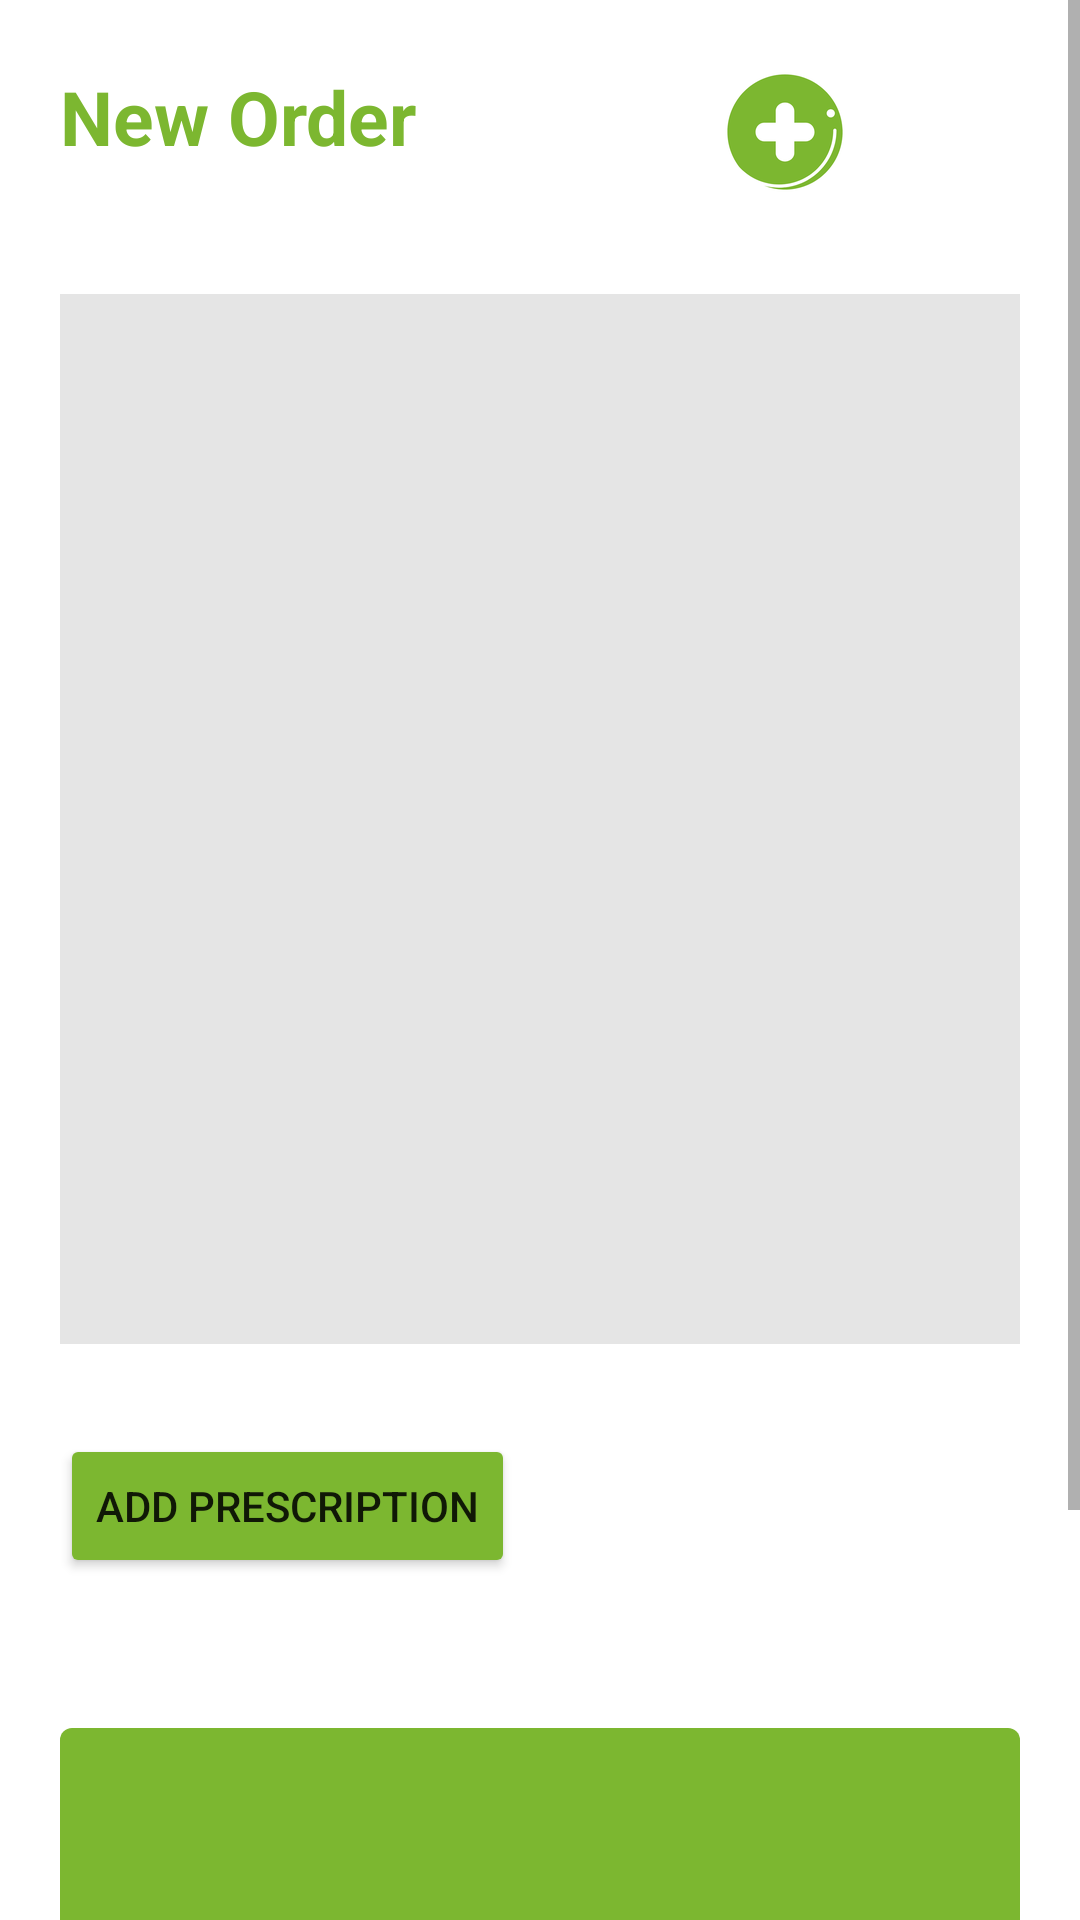

Layout XML and referenced resources for this Android screen:
<!-- AndroidManifest.xml: application theme Theme.HealthCare -->
<!-- res/layout/activity_new_order.xml -->
<?xml version="1.0" encoding="utf-8"?>
<RelativeLayout xmlns:android="http://schemas.android.com/apk/res/android"
    xmlns:tools="http://schemas.android.com/tools"
    android:layout_width="match_parent"
    android:layout_height="match_parent"
    android:layout_gravity="center"
    android:background="@color/white"
    android:focusableInTouchMode="true"
    android:gravity="center"
    tools:context=".NewOrder">

    <ScrollView
        android:layout_width="match_parent"
        android:layout_height="wrap_content"
        android:layout_alignParentLeft="true"
        android:layout_alignParentTop="true"
        android:layout_centerInParent="true"
        android:layout_marginLeft="0dp"
        android:layout_marginTop="0dp"
        android:paddingTop="0dp">

        <LinearLayout
            android:layout_width="match_parent"
            android:layout_height="wrap_content"
            android:orientation="vertical"
            android:padding="20dp">

            <RelativeLayout
                android:layout_width="match_parent"
                android:layout_height="wrap_content">

                <TextView
                    style="@style/viewParent.headerText.NoMode"
                    android:layout_width="205dp"
                    android:layout_height="44dp"
                    android:layout_alignParentLeft="true"
                    android:layout_centerVertical="true"
                    android:text="New Order"
                    android:textColor="@color/main_color" />

                <ImageView
                    android:layout_width="157dp"
                    android:layout_height="match_parent"
                    android:layout_alignParentTop="true"
                    android:layout_alignParentRight="true"
                    android:src="@mipmap/ic_launcher_round" />
            </RelativeLayout>

            <ImageView
                android:layout_width="match_parent"
                android:layout_height="350dp"
                android:id="@+id/pescriptionImage"
                android:layout_marginVertical="30dp"
                android:scaleType="centerCrop"
                android:background="#E5E5E5"/>

            <Button
                android:id="@+id/buttonAddImage"
                android:layout_width="wrap_content"
                android:layout_height="wrap_content"
                android:layout_marginBottom="30dp"
                android:backgroundTint="@color/main_color"
                android:onClick="selectImage"
                android:text="Add Prescription" />

            <com.google.android.material.textfield.TextInputLayout
                android:id="@+id/textInputDescription"
                style="@style/parent"
                android:layout_marginTop="@dimen/viewsMargin"
                android:layout_height="150dp">

                <EditText
                    android:id="@+id/editTextDescription"
                    style="@style/modifiedEditText"
                    android:hint="Description"
                    android:textAlignment="viewStart"
                    android:height="150dp" />

            </com.google.android.material.textfield.TextInputLayout>

            <Button
                android:id="@+id/buttonPlaceOrder"
                android:layout_width="142dp"
                android:layout_height="wrap_content"
                android:layout_gravity="center"
                android:layout_marginTop="20dp"
                android:backgroundTint="@color/main_color"
                android:onClick="placeOrder"
                android:text="Place Order" />
        </LinearLayout>
    </ScrollView>

    <View
        android:layout_width="0dp"
        android:layout_height="1dp"
        android:layout_weight="3"
        android:background="@color/main_color" />

</RelativeLayout>
<!-- resources referenced by this layout -->
<resources>
  <color name="main_color">#FF7CB730</color>
  <color name="white">#FFFFFFFF</color>
  <dimen name="viewsMargin">20dp</dimen>
  <!-- mipmap ic_launcher_round: jpg bitmap (mipmap-hdpi, 4006 bytes) -->
  <style name="modifiedEditText" parent="parent">
          <item name="android:textSize">@dimen/newsMoreTextSize</item>
          <item name="android:backgroundTint">@color/main_color</item>
      </style>
  <style name="parent">
          <item name="android:layout_width">match_parent</item>
          <item name="android:layout_height">wrap_content</item>
      </style>
  <style name="viewParent.headerText.NoMode">
          <item name="android:textColor">@color/black</item>
      </style>
  <style name="Theme.HealthCare" parent="Theme.MaterialComponents.DayNight.DarkActionBar">
          
          <item name="colorPrimary">@color/main_color</item>
          <item name="colorPrimaryVariant">@color/main_color_dark</item>
          <item name="colorOnPrimary">@color/white</item>
          
          <item name="colorSecondary">@color/teal_200</item>
          <item name="colorSecondaryVariant">@color/teal_700</item>
          <item name="colorOnSecondary">@color/white</item>
          
          <item name="android:statusBarColor" tools:targetApi="l">?attr/colorPrimaryVariant</item>
          
      </style>
  <dimen name="newsMoreTextSize">15sp</dimen>
  <color name="black">#FF000000</color>
  <color name="main_color_dark">#FF467509</color>
  <color name="teal_200">#FF03DAC5</color>
  <color name="teal_700">#FF018786</color>
</resources>
